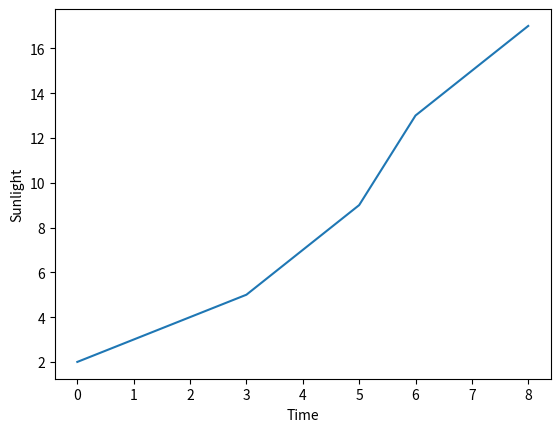

Source code (Python):
#from http://pythonprogramminglanguage.com/line-charts/
#Need to install numpy and matplotlib
#On Linux, use 'pip install numpy' and 'pip install matplotlib'

import numpy as np
import matplotlib.pyplot as plt

x = [2,3,4,5,7,9,13,15,17]
plt.plot(x)
plt.ylabel('Sunlight')
plt.xlabel('Time')
plt.show()
plt.savefig('test.png')
